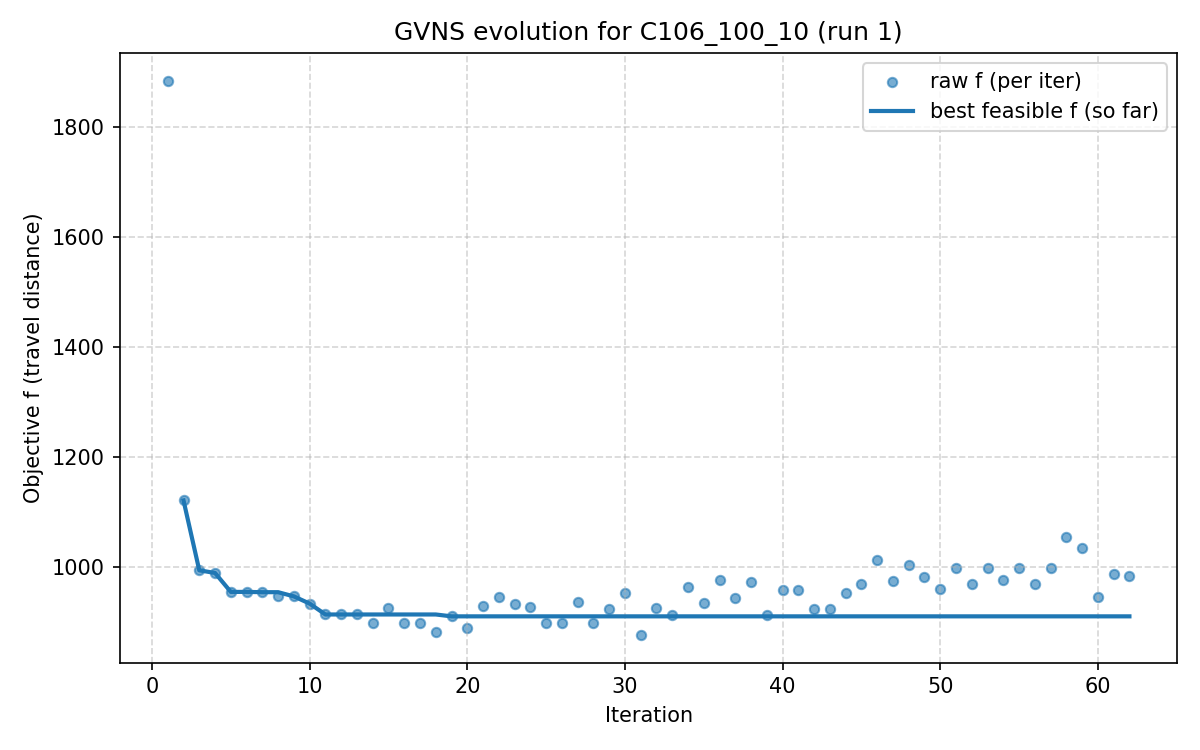

The table this chart was drawn from, first rows:
iter, F, f, PenT, PenH, PenS, elapsed
1, 6013, 1885, 7373, 666, 0.0, 0.0
2, 1121, 1121, 0.0, 0.0, 0.0, 81.83
3, 994, 994, 0.0, 0.0, 0.0, 164.2
4, 989.1, 989.1, 0.0, 0.0, 0.0, 246.1
5, 954.7, 954.7, 0.0, 0.0, 0.0, 328.8
6, 954.7, 954.7, 0.0, 0.0, 0.0, 410.6
7, 954.2, 954.2, 0.0, 0.0, 0.0, 492.6
8, 949.7, 946.7, 9.385, 0.0, 0.0, 575.5
9, 946.6, 946.6, 0.0, 0.0, 0.0, 659.5
10, 933.4, 933.4, 0.0, 0.0, 0.0, 741.9
11, 913.6, 913.6, 0.0, 0.0, 0.0, 827.9
12, 913.6, 913.6, 0.0, 0.0, 0.0, 904.7
13, 913.6, 913.6, 0.0, 0.0, 0.0, 990.8
14, 923.4, 897.7, 123.0, 0.0, 0.0, 1057
15, 926.1, 926.1, 0.0, 0.0, 0.0, 1142
16, 923, 897.5, 123.0, 0.0, 0.0, 1225
17, 925.5, 897.5, 123.0, 0.0, 0.0, 1309
18, 911.6, 880.9, 123.0, 0.0, 0.0, 1373
19, 910.2, 910.2, 0.0, 0.0, 0.0, 1459
20, 920.2, 889.7, 123.0, 0.0, 0.0, 1546
21, 929.8, 929.8, 0.0, 0.0, 0.0, 1628
22, 975.5, 945.4, 123.0, 0.0, 0.0, 1712
23, 932.2, 932.2, 0.0, 0.0, 0.0, 1795
24, 928, 928, 0.0, 0.0, 0.0, 1878
25, 925.5, 898.6, 123.0, 0.0, 0.0, 1961
26, 928.2, 898.6, 123.0, 0.0, 0.0, 2028
27, 936.5, 936.5, 0.0, 0.0, 0.0, 2110
28, 927.9, 898.6, 123.0, 0.0, 0.0, 2193
29, 955.4, 923.2, 123.0, 0.0, 0.0, 2276
30, 952.6, 952.6, 0.0, 0.0, 0.0, 2363
31, 908.4, 876.5, 123.0, 0.0, 0.0, 2436
32, 926.1, 926.1, 0.0, 0.0, 0.0, 2523
33, 944.8, 913.2, 123.0, 0.0, 0.0, 2607
34, 963.6, 963.6, 0.0, 0.0, 0.0, 2690
35, 965.5, 934.3, 123.0, 0.0, 0.0, 2775
36, 975.6, 975.6, 0.0, 0.0, 0.0, 2857
37, 975, 944, 123.0, 0.0, 0.0, 2940
38, 972.9, 972.9, 0.0, 0.0, 0.0, 3025
39, 943, 912.4, 123.0, 0.0, 0.0, 3111
40, 957.7, 957.7, 0.0, 0.0, 0.0, 3200
41, 957.7, 957.7, 0.0, 0.0, 0.0, 3287
42, 950.8, 923.5, 123.0, 0.0, 0.0, 3371
43, 953.5, 923.5, 123.0, 0.0, 0.0, 3458
44, 952.9, 952.9, 0.0, 0.0, 0.0, 3526
45, 999.6, 969.8, 123.0, 0.0, 0.0, 3604
46, 1013, 1013, 0.0, 0.0, 0.0, 3687
47, 1004, 974.6, 123.0, 0.0, 0.0, 3773
48, 1004, 1004, 0.0, 0.0, 0.0, 3857
49, 1012, 982.7, 123.0, 0.0, 0.0, 3939
50, 992.7, 960.7, 123.0, 0.0, 0.0, 4023
51, 998.6, 998.6, 0.0, 0.0, 0.0, 4109
52, 1001, 969.2, 123.0, 0.0, 0.0, 4191
53, 998.6, 998.6, 0.0, 0.0, 0.0, 4256
54, 1008, 977.1, 123.0, 0.0, 0.0, 4339
55, 997.7, 997.7, 0.0, 0.0, 0.0, 4422
56, 1000, 969.2, 123.0, 0.0, 0.0, 4492
57, 998.6, 998.6, 0.0, 0.0, 0.0, 4579
58, 1181, 1054, 507.2, 0.0, 0.0, 4645
59, 1140, 1034, 384.2, 0.0, 0.0, 4727
60, 946, 946, 0.0, 0.0, 0.0, 4809
... 2 more rows
